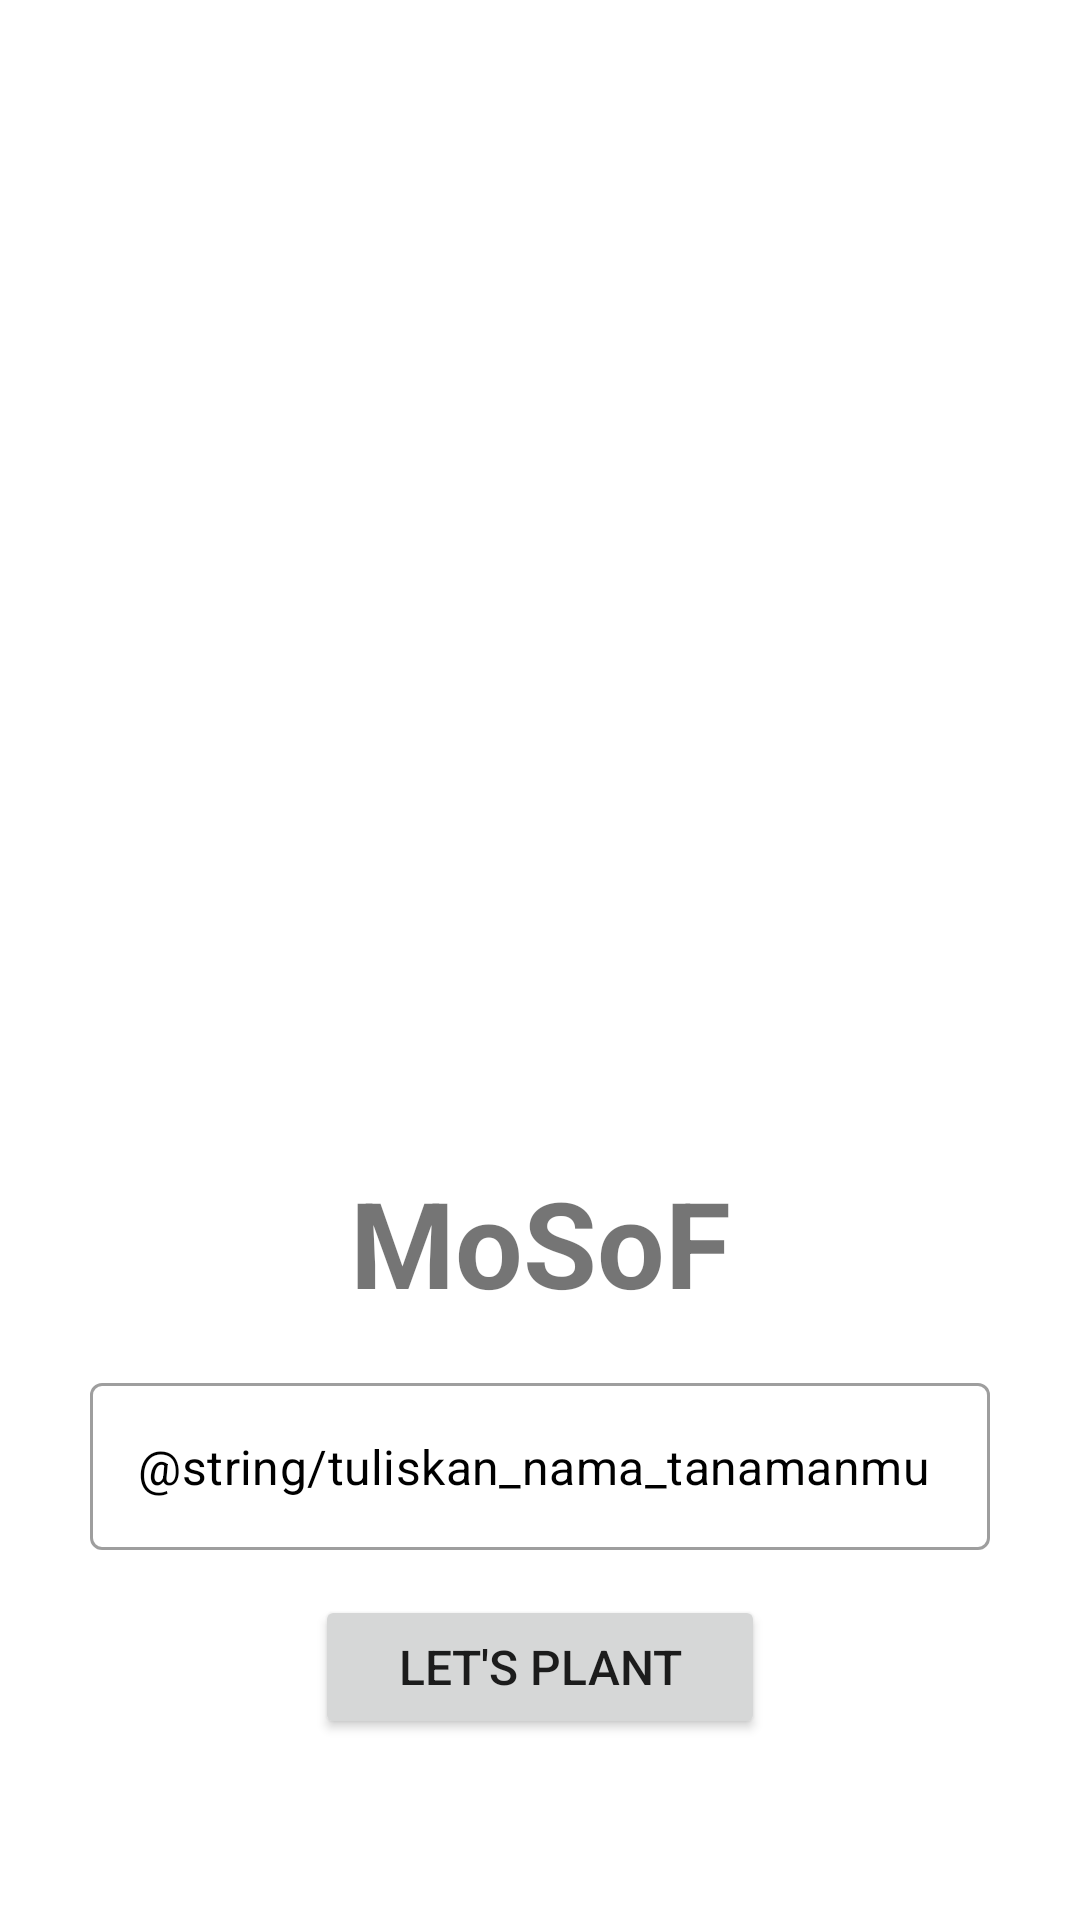

Android layout source for this screen:
<!-- AndroidManifest.xml: application theme Theme.MoSoF -->
<!-- res/layout/activity_add_plant_name.xml -->
<?xml version="1.0" encoding="utf-8"?>
<androidx.constraintlayout.widget.ConstraintLayout xmlns:android="http://schemas.android.com/apk/res/android"
    xmlns:app="http://schemas.android.com/apk/res-auto"
    android:layout_width="match_parent"
    android:layout_height="match_parent">

    <ImageView
        android:id="@+id/iv_plant"
        android:layout_width="wrap_content"
        android:layout_height="300dp"
        android:layout_marginEnd="16dp"
        android:src="@drawable/plantWhite"
        app:layout_constraintBottom_toBottomOf="parent"
        app:layout_constraintEnd_toEndOf="parent"
        app:layout_constraintTop_toTopOf="parent"
        app:layout_constraintVertical_bias="0.257" />

    <TextView
        android:id="@+id/tv_appName"
        android:layout_width="wrap_content"
        android:layout_height="wrap_content"
        android:text="@string/app_name"
        android:textSize="40sp"
        android:textStyle="bold"
        app:layout_constraintEnd_toEndOf="parent"
        app:layout_constraintStart_toStartOf="parent"
        app:layout_constraintTop_toBottomOf="@+id/iv_plant" />

    <com.google.android.material.textfield.TextInputLayout
        android:id="@+id/inputQuery"
        style="@style/Widget.MaterialComponents.TextInputLayout.OutlinedBox"
        android:layout_width="300dp"
        android:layout_height="wrap_content"
        android:layout_margin="15dp"
        app:layout_constraintEnd_toEndOf="parent"
        app:layout_constraintStart_toStartOf="parent"
        app:layout_constraintTop_toBottomOf="@id/tv_appName">

        <com.google.android.material.textfield.TextInputEditText
            android:id="@+id/queryText"
            android:layout_width="match_parent"
            android:layout_height="wrap_content"
            android:text="@string/tuliskan_nama_tanamanmu"
            android:textColor="@color/black"/>
    </com.google.android.material.textfield.TextInputLayout>

    <Button
        android:id="@+id/btn_search"
        android:layout_width="150dp"
        android:layout_height="wrap_content"
        android:layout_margin="15dp"
        android:text="@string/let_s_plant"
        android:textSize="16sp"
        app:layout_constraintEnd_toEndOf="parent"
        app:layout_constraintStart_toStartOf="parent"
        app:layout_constraintTop_toBottomOf="@+id/inputQuery" />


</androidx.constraintlayout.widget.ConstraintLayout>
<!-- resources referenced by this layout -->
<resources>
  <color name="black">#FF000000</color>
  <string name="app_name">MoSoF</string>
  <string name="let_s_plant">Let\'s Plant</string>
  <style name="Theme.MoSoF" parent="Theme.MaterialComponents.DayNight.DarkActionBar">
          
          <item name="colorPrimary">@color/dark_green</item>
          <item name="colorPrimaryVariant">@color/dark_yellow</item>
          <item name="colorOnPrimary">@color/yellow</item>
          
          <item name="colorSecondary">@color/green</item>
          <item name="colorSecondaryVariant">@color/dark_green</item>
          <item name="colorOnSecondary">@color/green</item>
          
          <item name="android:statusBarColor" tools:targetApi="l">?attr/colorPrimaryVariant</item>
          
      </style>
  <color name="dark_green">#52734D</color>
  <color name="dark_yellow">#E9EACA</color>
  <color name="yellow">#FEFFDE</color>
  <color name="green">#91C788</color>
</resources>
